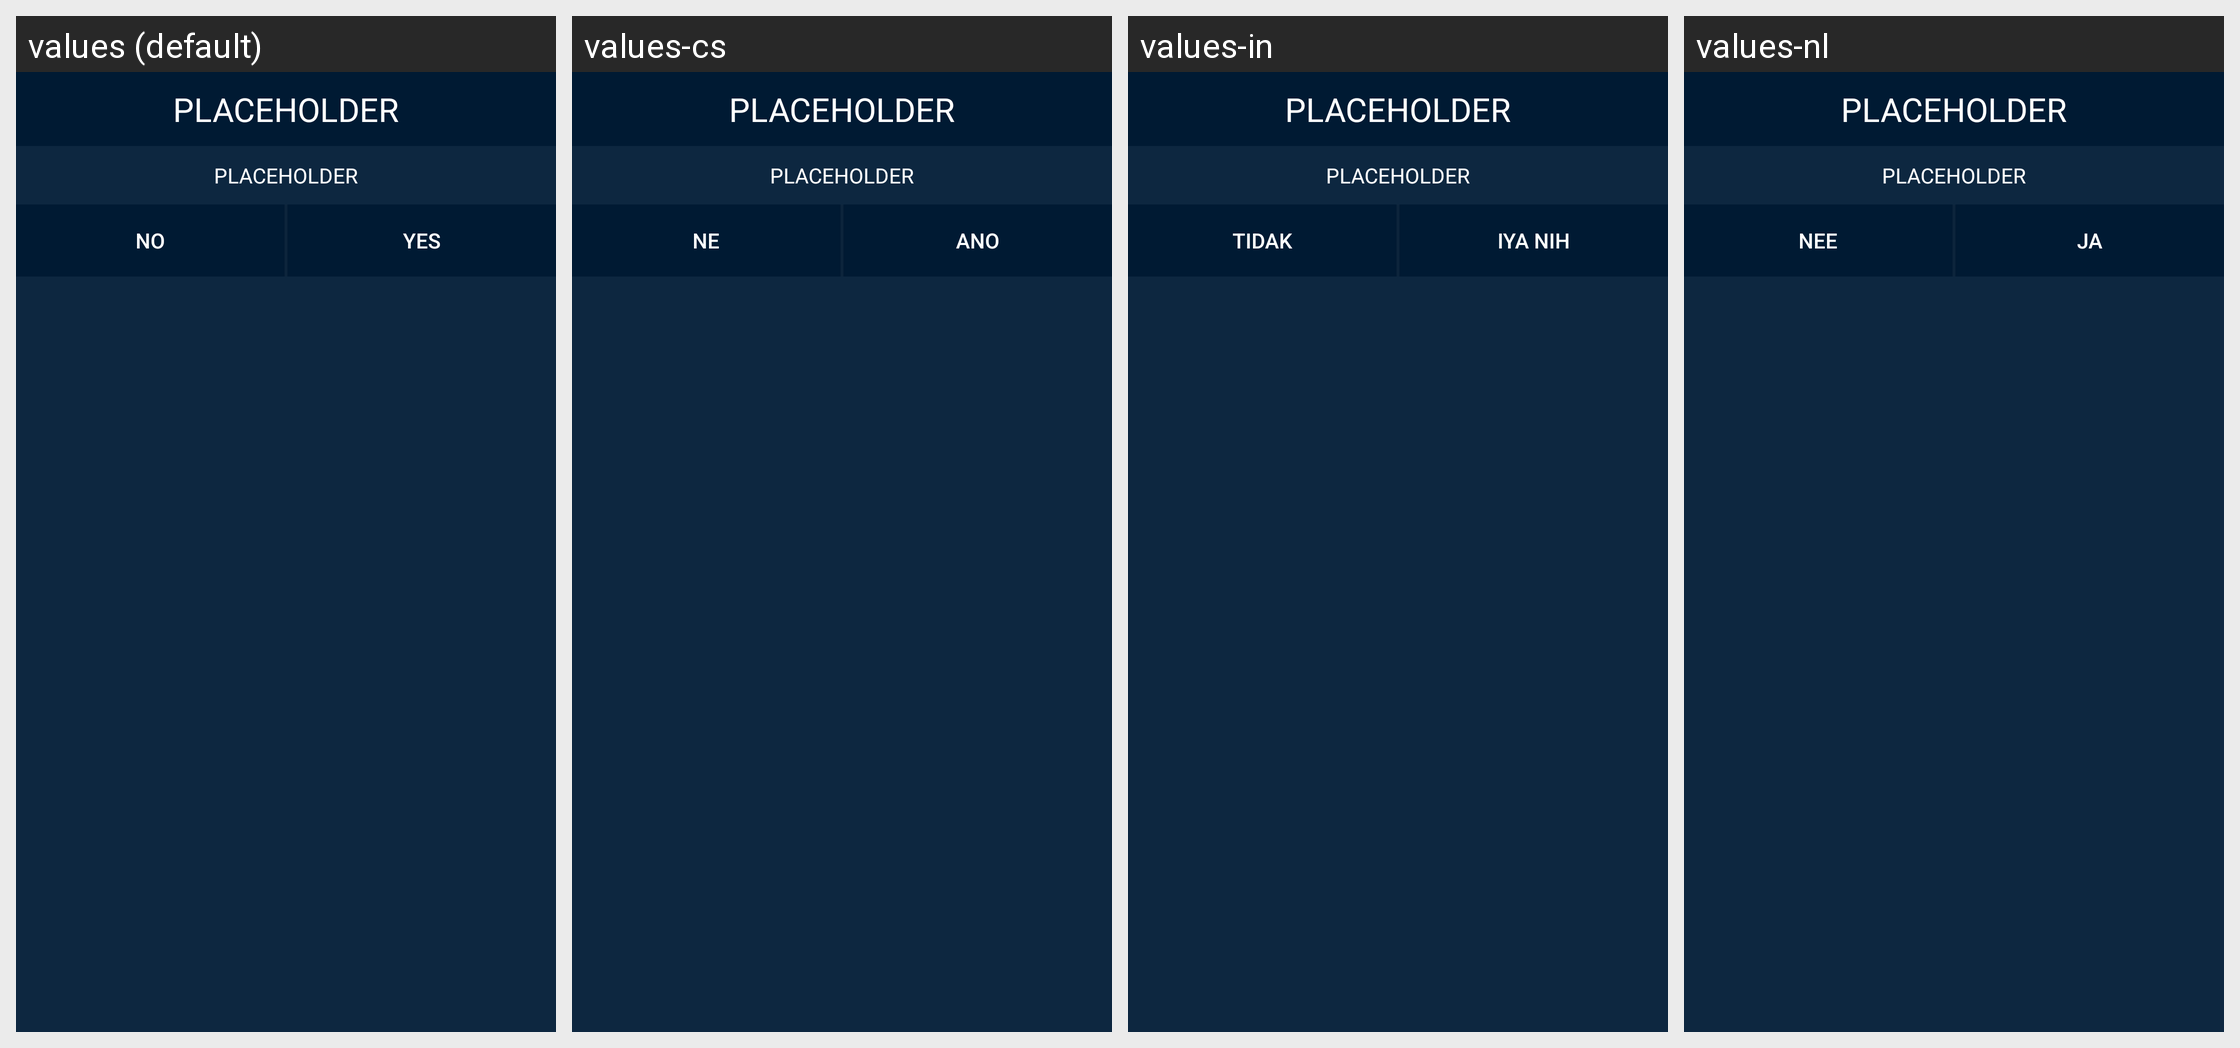

Here is an Android app screen in its default locale and in the app's own translations. Write out the translated-string differences for the strings that appear on this screen.
Android screen res/layout/dialog_playlist_delete_multiple.xml rendered under 4 locales, left to right: values (default), values-cs, values-in, values-nl. Device: Nexus 5 (rendered at 1080×1920; each locale shown at half size, 540×960, under a caption strip naming it); theme AppTheme.Blue.
Other locales in the repository, not shown: values-ar, values-de, values-es, values-fr, values-hu, values-it, values-ja, values-ru, values-sl, values-sv, values-th, values-tr, values-vi, values-zh.
Strings drawn on this screen, with the default value and each locale's value (text and hints the layout hard-codes, and strings that could not be matched under every locale, appear in the picture but are not listed):

misc_no
  values: No
  values-cs: Ne
  values-in: Tidak
  values-nl: Nee

misc_yes
  values: Yes
  values-cs: Ano
  values-in: iya nih
  values-nl: Ja
